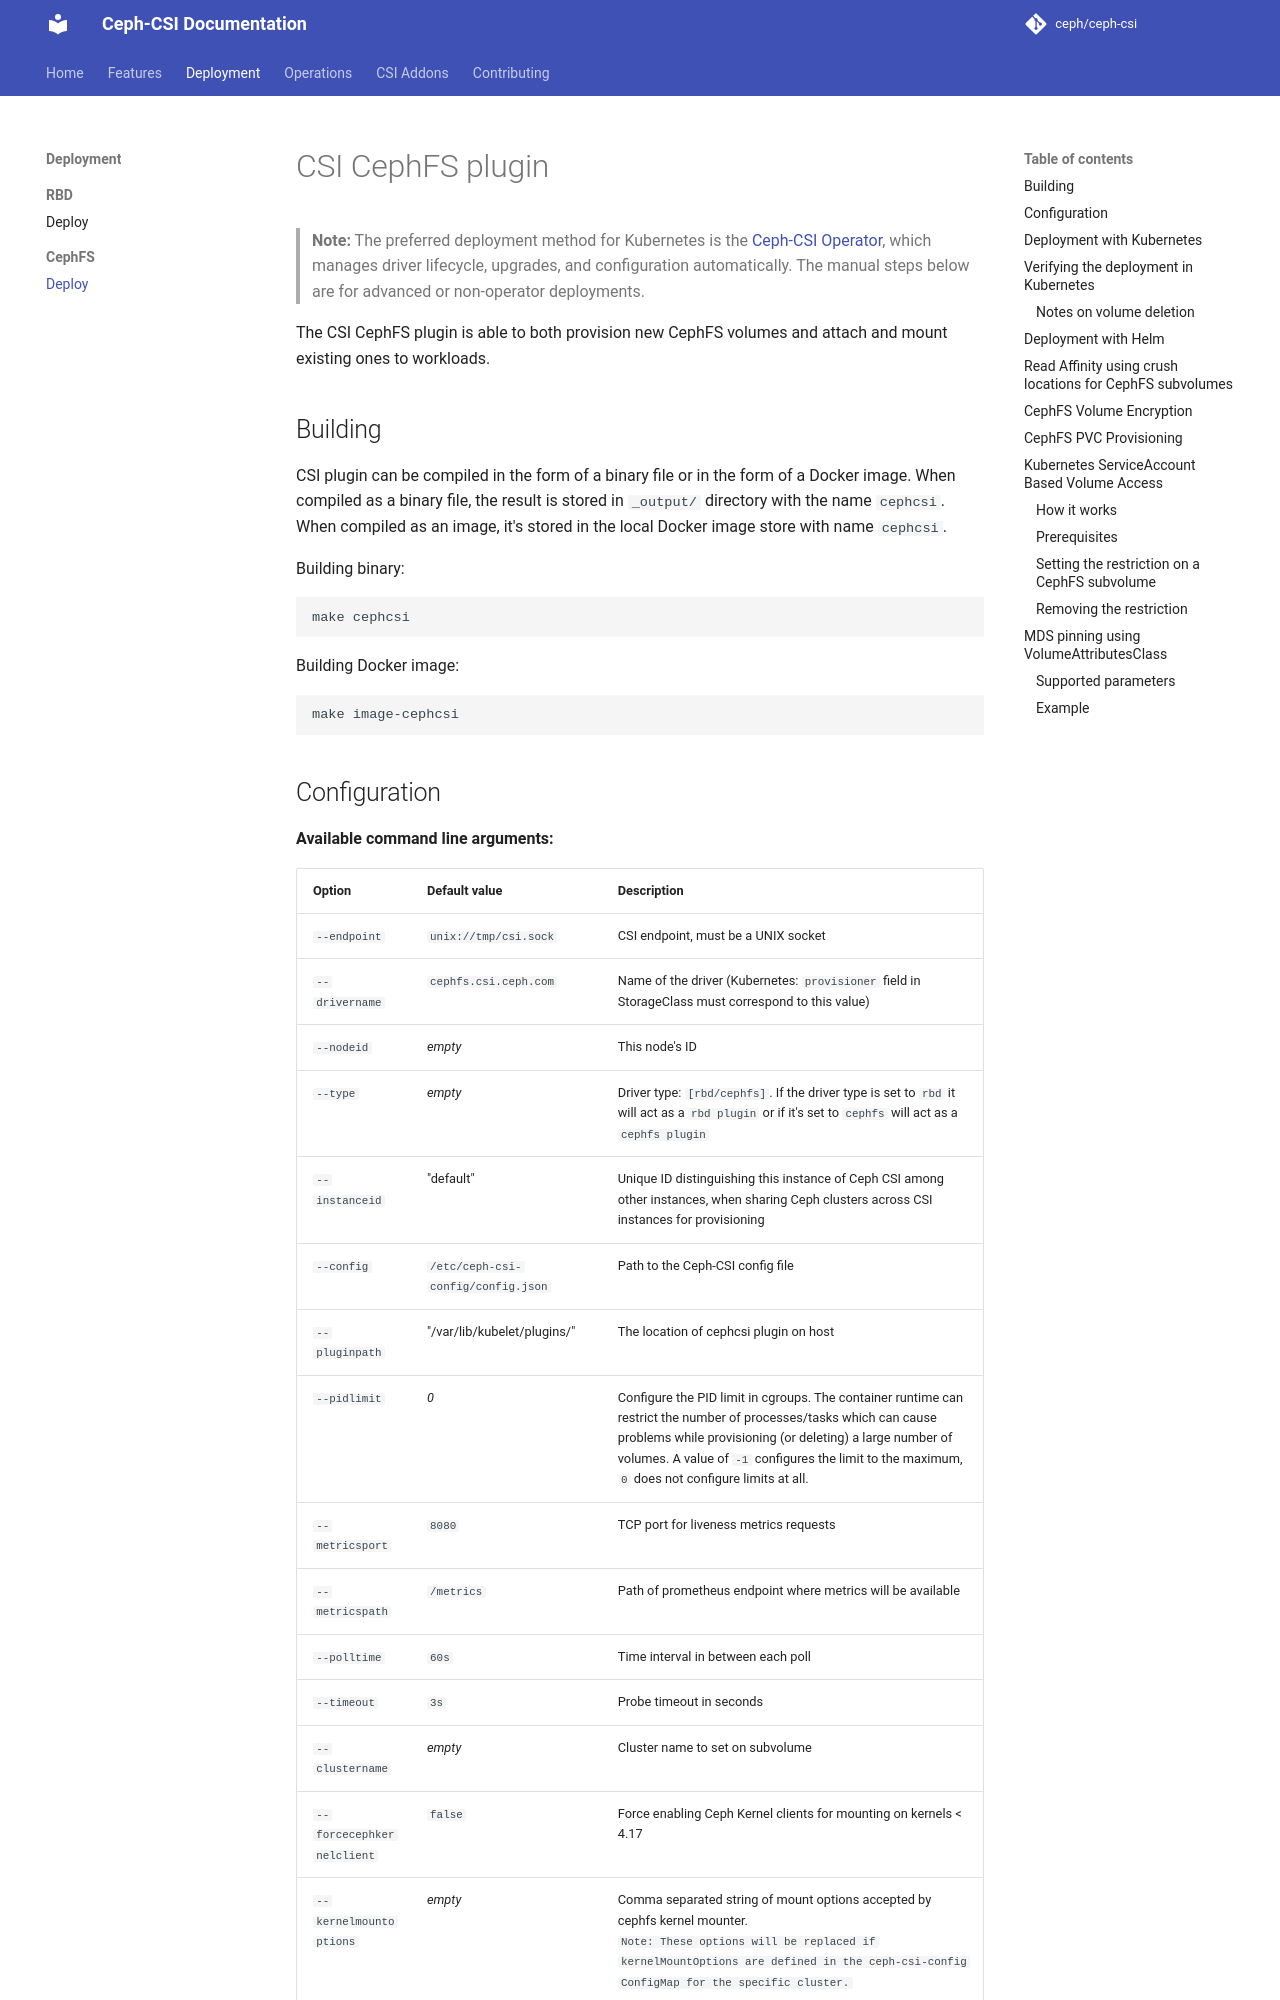

repository: ceph/ceph-csi · page: cephfs/deploy/index.html · generator: mkdocs


# CSI CephFS plugin

> **Note:** The preferred deployment method for Kubernetes is the
> [Ceph-CSI Operator](https://ceph.github.io/ceph-csi-operator), which manages
> driver lifecycle, upgrades, and configuration automatically. The manual steps
> below are for advanced or non-operator deployments.

The CSI CephFS plugin is able to both provision new CephFS volumes
and attach and mount existing ones to workloads.

## Building

CSI plugin can be compiled in the form of a binary file or in the form
of a Docker image.
When compiled as a binary file, the result is stored in `_output/`
directory with the name `cephcsi`.
When compiled as an image, it's stored in the local Docker image store
with name `cephcsi`.

Building binary:

```bash
make cephcsi
```

Building Docker image:

```bash
make image-cephcsi
```
